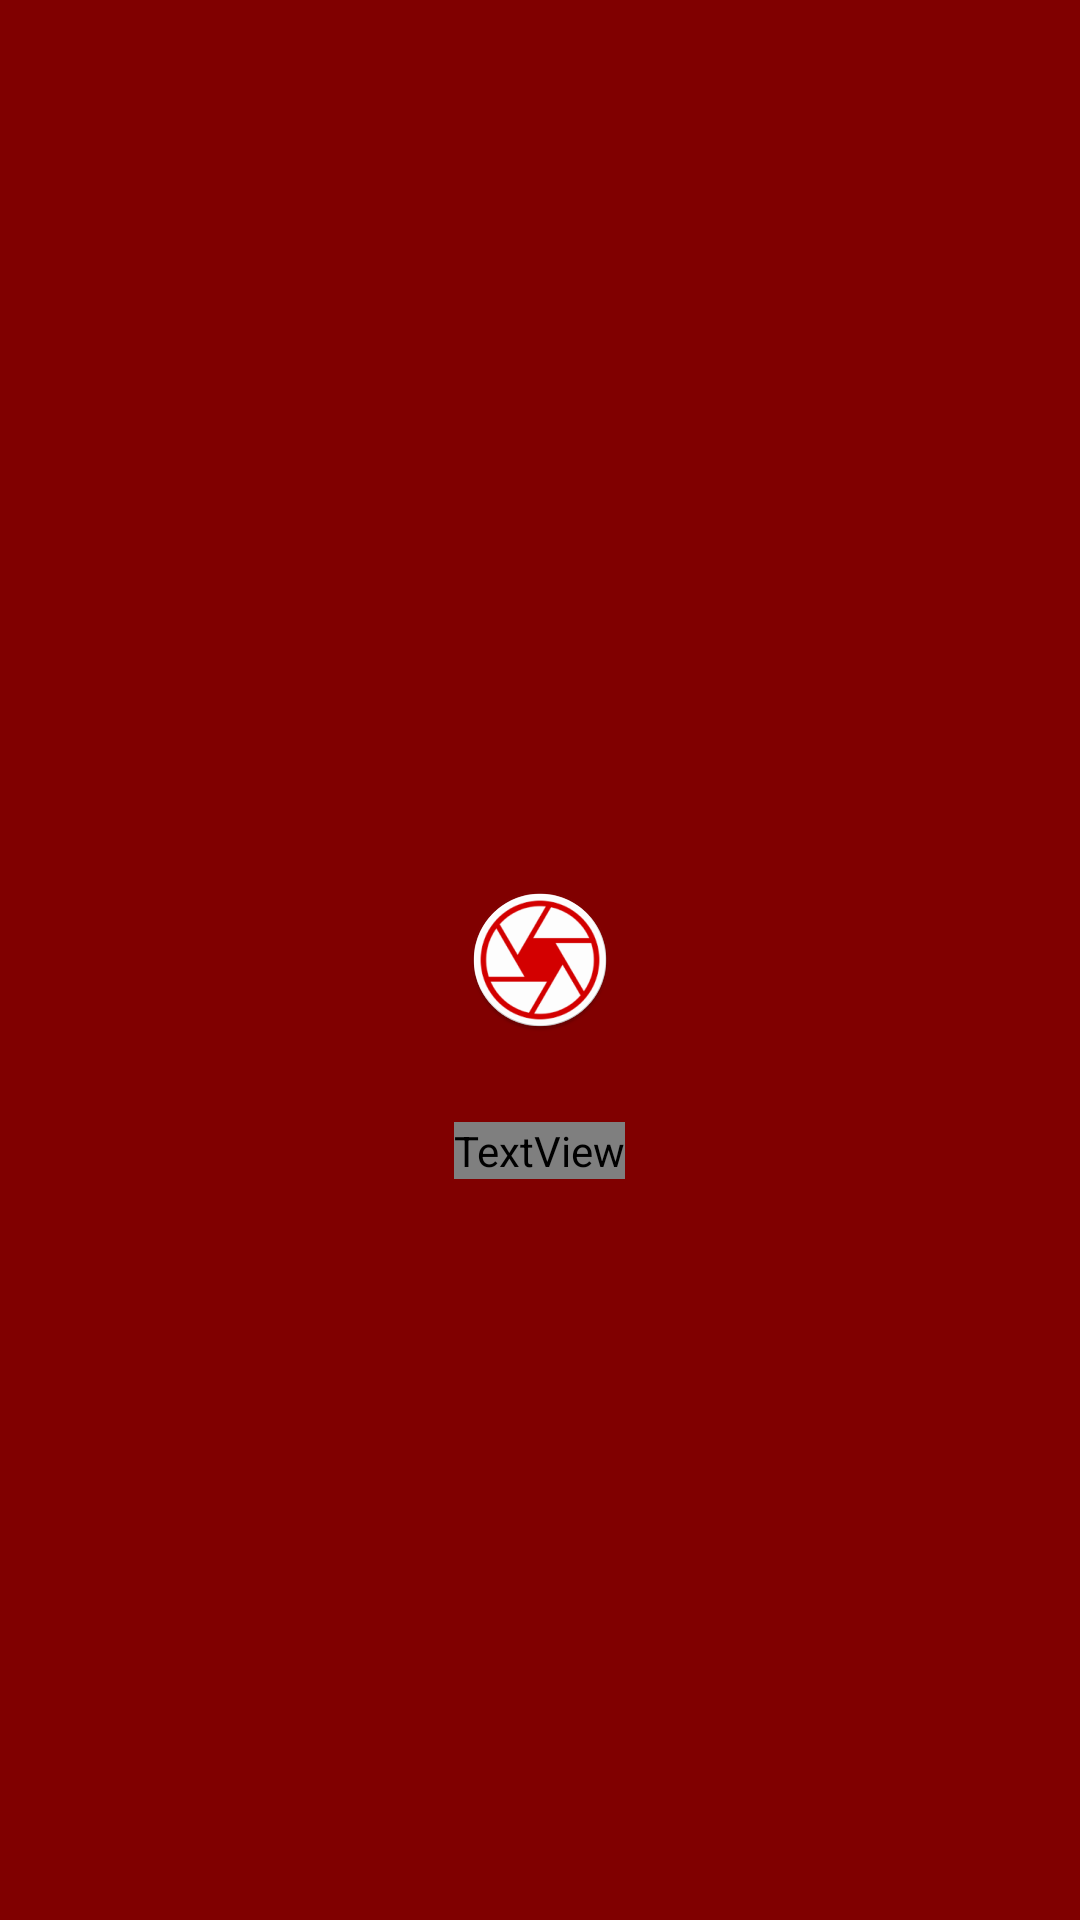

Reconstruct the res/layout file that produces this screen, plus the resources it refers to.
<!-- AndroidManifest.xml: application theme AppTheme -->
<!-- res/layout/activity_splash.xml -->
<?xml version="1.0" encoding="utf-8"?>
<RelativeLayout xmlns:android="http://schemas.android.com/apk/res/android"
    android:layout_width="match_parent"
    android:layout_height="match_parent"
    android:background="@color/color_red" >

    <ImageView
        android:id="@+id/imgLogo"
        android:layout_width="wrap_content"
        android:layout_height="wrap_content"
        android:layout_centerInParent="true"
        android:src="@mipmap/movie_about" />

    <TextView
        android:layout_width="wrap_content"
        android:layout_height="wrap_content"
        android:textSize="22dp"
        android:layout_below="@+id/imgLogo"
        android:textColor="#ff000000"
        android:layout_marginTop="30dp"
        android:fontFamily="@font/lato_bold_italic"
        android:layout_centerHorizontal="true"
        android:text="The Movie App" />

</RelativeLayout>
<!-- resources referenced by this layout -->
<resources>
  <color name="color_red">#800000</color>
  <!-- mipmap movie_about: png bitmap (mipmap-hdpi, 4086 bytes) -->
  <style name="AppTheme" parent="Theme.AppCompat.Light.NoActionBar">
          
          <item name="colorPrimary">@color/colorPrimary</item>
          <item name="colorPrimaryDark">@color/colorPrimaryDark</item>
          <item name="colorAccent">@color/colorAccent</item>
      </style>
  <color name="colorPrimary">#ffd32f2f</color>
  <color name="colorPrimaryDark">#ffc62828</color>
  <color name="colorAccent">#ffef5350</color>
</resources>
